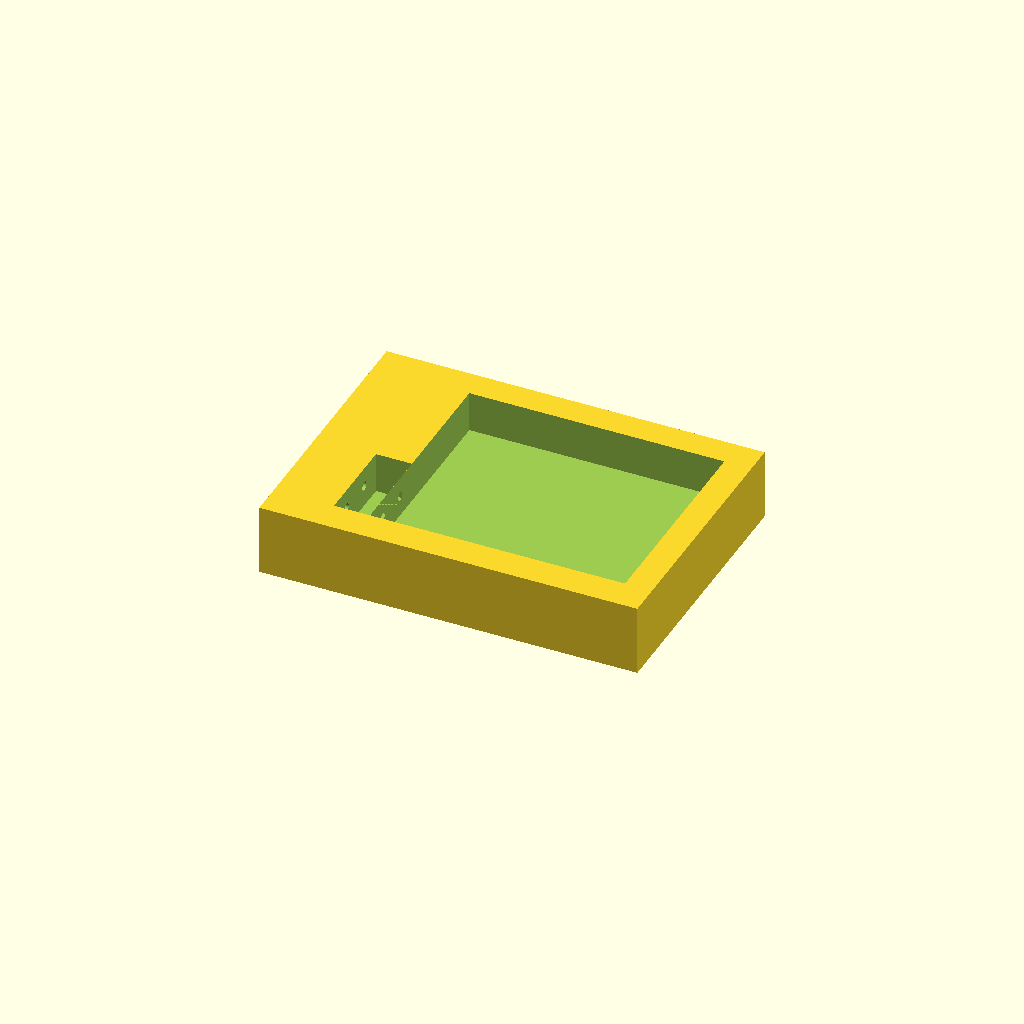
Cell 1 — every parameter at its default value.
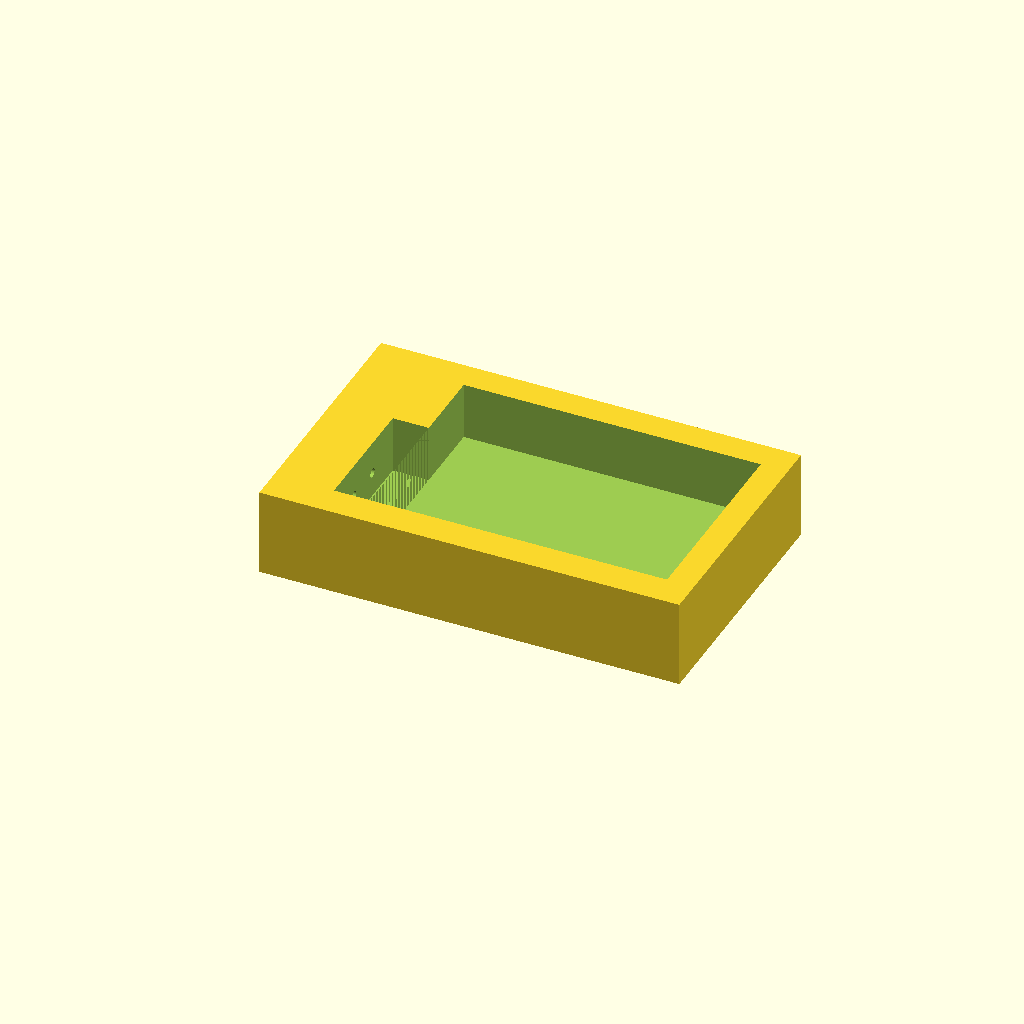
Cell 2 — preset "Canon LP-E12".
One fixed orthographic camera (rotation 55°, 0°, 25°; colour scheme Cornfield) for every cell.
Source of the model, Various/SCAD/battery_cradle_canon_nb-6lh.scad:
/* [Battery Size] */

Battery_Length = 42;
Battery_Width = 35;
Battery_Height = 7;

Battery_Slop = 0.5;

/* [Contact Positioning] */

Contact_Height = 3.5; // [1:0.1:10]
Contact1_Offset = 4.75;
Contact2_Offset = 11.1;
Contact_Cutout = 15;

/* [Additional Details] */

Wall = 5;
Spring_Travel = 6;
Spring_Diameter = 1.5;
Cradle_Height_Ratio = 0.9; // [0:0.1:1]

/* [Hidden] */

$fn = 64;

difference() {
    cube([Battery_Length + 3 * Wall + Spring_Travel, Battery_Width + 2 * Wall + Battery_Slop, Wall + Cradle_Height_Ratio * Battery_Height + Battery_Slop]);
    translate([2 * Wall + Spring_Travel, Wall + Battery_Slop/2, Wall]) 
        cube([Battery_Length + Battery_Slop, Battery_Width + Battery_Slop, Battery_Height + Battery_Slop]);
    translate([Wall * 2, Wall + Battery_Slop/2, Wall])
        cube([Spring_Travel, Contact_Cutout, Battery_Height + Battery_Slop]); 
    translate([-Wall, Wall + Contact1_Offset, Wall + Contact_Height])
        rotate([0, 90, 0])
            cylinder(d = Spring_Diameter, h = 6 * Wall);
    translate([-Wall, Wall + Contact2_Offset, Wall + Contact_Height])
        rotate([0, 90, 0])
            cylinder(d = Spring_Diameter, h = 6 * Wall);               
}

 
Customizer parameters (derived from the source; name, type, default, range or options):
Battery_Length: number, default 42
Battery_Width: number, default 35
Battery_Height: number, default 7
Battery_Slop: number, default 0.5
Contact_Height: number, default 3.5, range 1 to 10, step 0.1
Contact1_Offset: number, default 4.75
Contact2_Offset: number, default 11.1
Contact_Cutout: number, default 15
Wall: number, default 5
Spring_Travel: number, default 6
Spring_Diameter: number, default 1.5
Cradle_Height_Ratio: number, default 0.9, range 0 to 1, step 0.1
